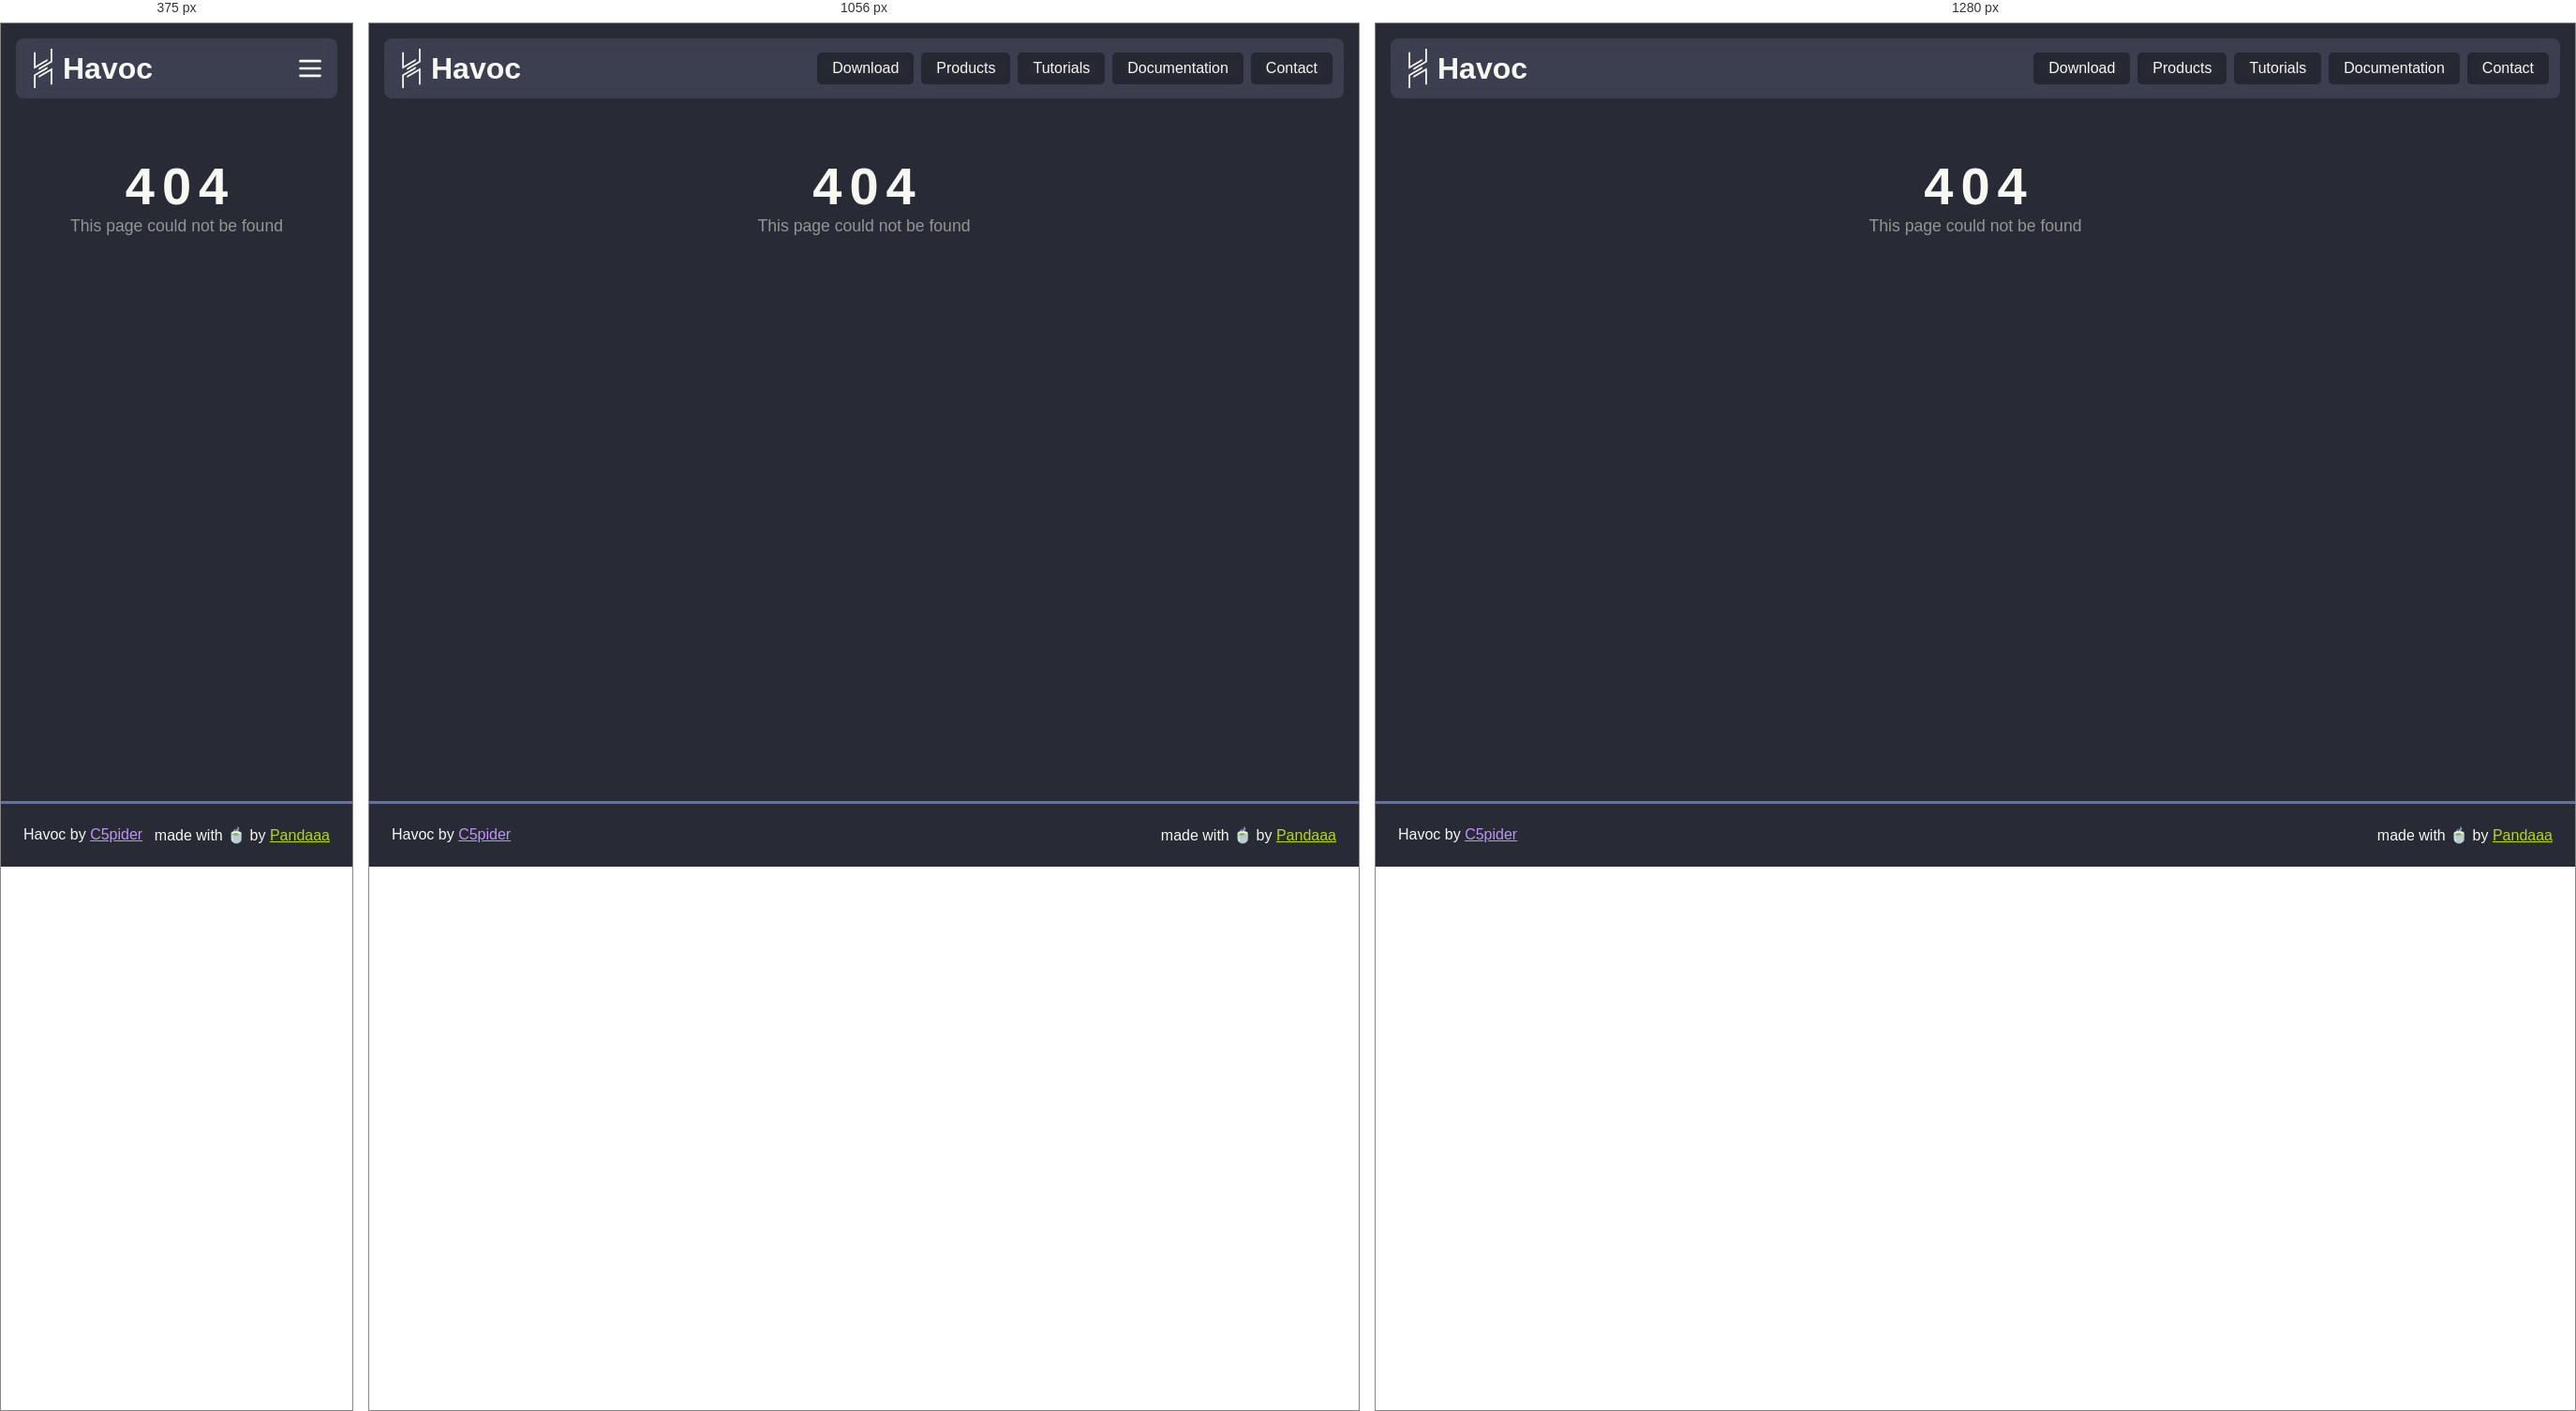
Rendered at 375 px, 1056 px and 1280 px, left to right.

<!-- file: 404.html -->
<!DOCTYPE html><html><head><meta charSet="utf-8"/><meta name="viewport" content="width=device-width"/><link rel="icon" href="/favicon.ico" type="image/x-icon"/><link rel="icon" href="/favicon.svg" type="image/svg+xml"/><meta name="theme-color" content="#7289DA"/><meta property="og:title" content="Havoc"/><meta property="og:description" content="Havoc is a modern and malleable post-exploitation command and control framework"/><meta property="og:url" content=""/><meta property="og:image" content="/images/preview.webp"/><title>Not Found | Havoc</title><meta name="next-head-count" content="10"/><link rel="preload" href="/_next/static/css/071002e0e007247f.css" as="style"/><link rel="stylesheet" href="/_next/static/css/071002e0e007247f.css" data-n-g=""/><link rel="preload" href="/_next/static/css/b2b6db4302bc6539.css" as="style"/><link rel="stylesheet" href="/_next/static/css/b2b6db4302bc6539.css" data-n-p=""/><noscript data-n-css=""></noscript><script defer="" nomodule="" src="/_next/static/chunks/polyfills-c67a75d1b6f99dc8.js"></script><script src="/_next/static/chunks/webpack-59c5c889f52620d6.js" defer=""></script><script src="/_next/static/chunks/framework-d507767242394e30.js" defer=""></script><script src="/_next/static/chunks/main-62683ae38152e6a1.js" defer=""></script><script src="/_next/static/chunks/pages/_app-f7b14dc3cc36b0ec.js" defer=""></script><script src="/_next/static/chunks/pages/404-39b74532429f6060.js" defer=""></script><script src="/_next/static/V0p1uI28dwdRqgqeUEFF2/_buildManifest.js" defer=""></script><script src="/_next/static/V0p1uI28dwdRqgqeUEFF2/_ssgManifest.js" defer=""></script></head><body><div id="__next"><header class="Header_navbar__Qt0Y4"><a class="Header_brand__iUc22" href="/"><svg class="Header_logo__6vBZG" width="42" height="42" viewBox="0 0 342.83 734.3" fill="#f8f8f2" xmlns="http://www.w3.org/2000/svg"><polygon points="254.33 193.08 254.33 229.05 215.91 251.24 126.47 302.88 88.76 324.64 61.98 340.11 31.23 357.86 0.06 375.85 0 375.85 0 63.41 31.23 63.41 31.23 321.89 31.27 321.87 61.98 304.12 88.76 288.67 126.47 266.89 215.91 215.25 216.6 214.86 254.33 193.08"></polygon><polygon points="254.33 337.39 254.33 373.47 216.6 395.25 216.6 395.23 215.91 395.63 126.47 447.27 88.76 469.05 61.98 484.5 61.98 484.51 31.24 502.26 31.24 502.27 31.23 502.28 31.23 734.3 0 734.3 0 484.33 0.24 484.33 0.14 484.14 31.23 466.2 61.98 448.44 88.76 432.99 126.47 411.21 126.47 411.2 215.91 359.57 215.91 359.56 254.33 337.39"></polygon><polygon points="342.83 0 342.83 250.23 311.85 268.12 254.33 301.33 216.6 323.1 215.91 323.5 126.47 375.14 126.47 375.19 88.76 396.96 88.76 360.87 126.47 339.1 215.91 287.46 254.33 265.28 311.85 232.07 311.85 0 342.83 0"></polygon><polygon points="342.83 358.48 342.83 670.84 311.85 670.84 311.85 412.27 254.33 445.48 215.91 467.65 126.47 519.29 88.76 541.06 88.76 505.14 126.47 483.38 215.91 431.74 216.6 431.35 254.33 409.57 311.5 376.56 311.85 376.36 342.73 358.52 342.83 358.48"></polygon></svg><h1 class="Header_name__60aPF">Havoc</h1></a><div class="Header_links__aTCAR"><a class="Header_link__3RNlo" href="/download">Download</a><a class="Header_link__3RNlo" href="/products">Products</a><a class="Header_link__3RNlo" href="/tutorials">Tutorials</a><a class="Header_link__3RNlo" href="/docs">Documentation</a><a class="Header_link__3RNlo" href="/contact">Contact</a></div><div class="Header_linkBtn__ppCcK"><svg xmlns="http://www.w3.org/2000/svg" class="icon icon-tabler icon-tabler-menu-2" width="42" height="42" viewBox="0 0 24 24" stroke="currentColor" stroke-width="2" fill="none" stroke-linecap="round" stroke-linejoin="round"><path stroke="none" d="M0 0h24v24H0z" fill="none"></path><line x1="4" y1="6" x2="20" y2="6"></line><line x1="4" y1="12" x2="20" y2="12"></line><line x1="4" y1="18" x2="20" y2="18"></line></svg></div></header><main><div class="Main_center__T3EMy"><h1 class="Main_title__1mWSU">404</h1><p class="Main_subtitle__dh4oQ">This page could not be found</p></div></main><footer class="Footer_footer__Tl1eP"><div class="Footer_left__2Nhwz">Havoc by <a href="https://5pider.net">C5pider</a></div><div class="Footer_right__p95XM">made with 🍵 by <a href="https://pandaaa.dev">Pandaaa</a></div></footer></div><script id="__NEXT_DATA__" type="application/json">{"props":{"pageProps":{}},"page":"/404","query":{},"buildId":"V0p1uI28dwdRqgqeUEFF2","nextExport":true,"autoExport":true,"isFallback":false,"scriptLoader":[]}</script></body></html>

/* @media block from _next/static/css/071002e0e007247f.css */
@media screen and (max-width:888px){header.Header_navbar__Qt0Y4 div.Header_links__aTCAR{position:relative;top:64px;right:-.5rem;display:none;padding:.33rem;height:-moz-fit-content;height:fit-content;flex-direction:column;background-color:#44475abc;-webkit-backdrop-filter:blur(.5rem);backdrop-filter:blur(.5rem);border-radius:.5rem}header.Header_navbar__Qt0Y4 div.Header_links__aTCAR a.Header_link__3RNlo{margin:.25rem}header.Header_navbar__Qt0Y4 div.Header_linkBtn__ppCcK{display:flex}}

/* @media block from _next/static/css/b2b6db4302bc6539.css */
@media screen and (max-width:1224px){div.Main_contentWrapper__LACqT{flex-direction:column;gap:1rem}div.Main_contentWrapper__LACqT div.Main_content__NBvGt{max-width:calc(100vw - 300px)}div.Main_contentWrapper__LACqT section.Main_sideList__DlHT_{position:static;margin:0 auto}}

/* @media block from _next/static/css/b2b6db4302bc6539.css */
@media screen and (max-width:888px){section.Main_document__PGgnZ{flex-direction:column;gap:1rem}section.Main_pageList__ED7ou{position:static;margin:auto;height:-moz-fit-content;height:fit-content}div.Main_contentWrapper__LACqT div.Main_content__NBvGt{max-width:calc(100vw - 2rem)}}